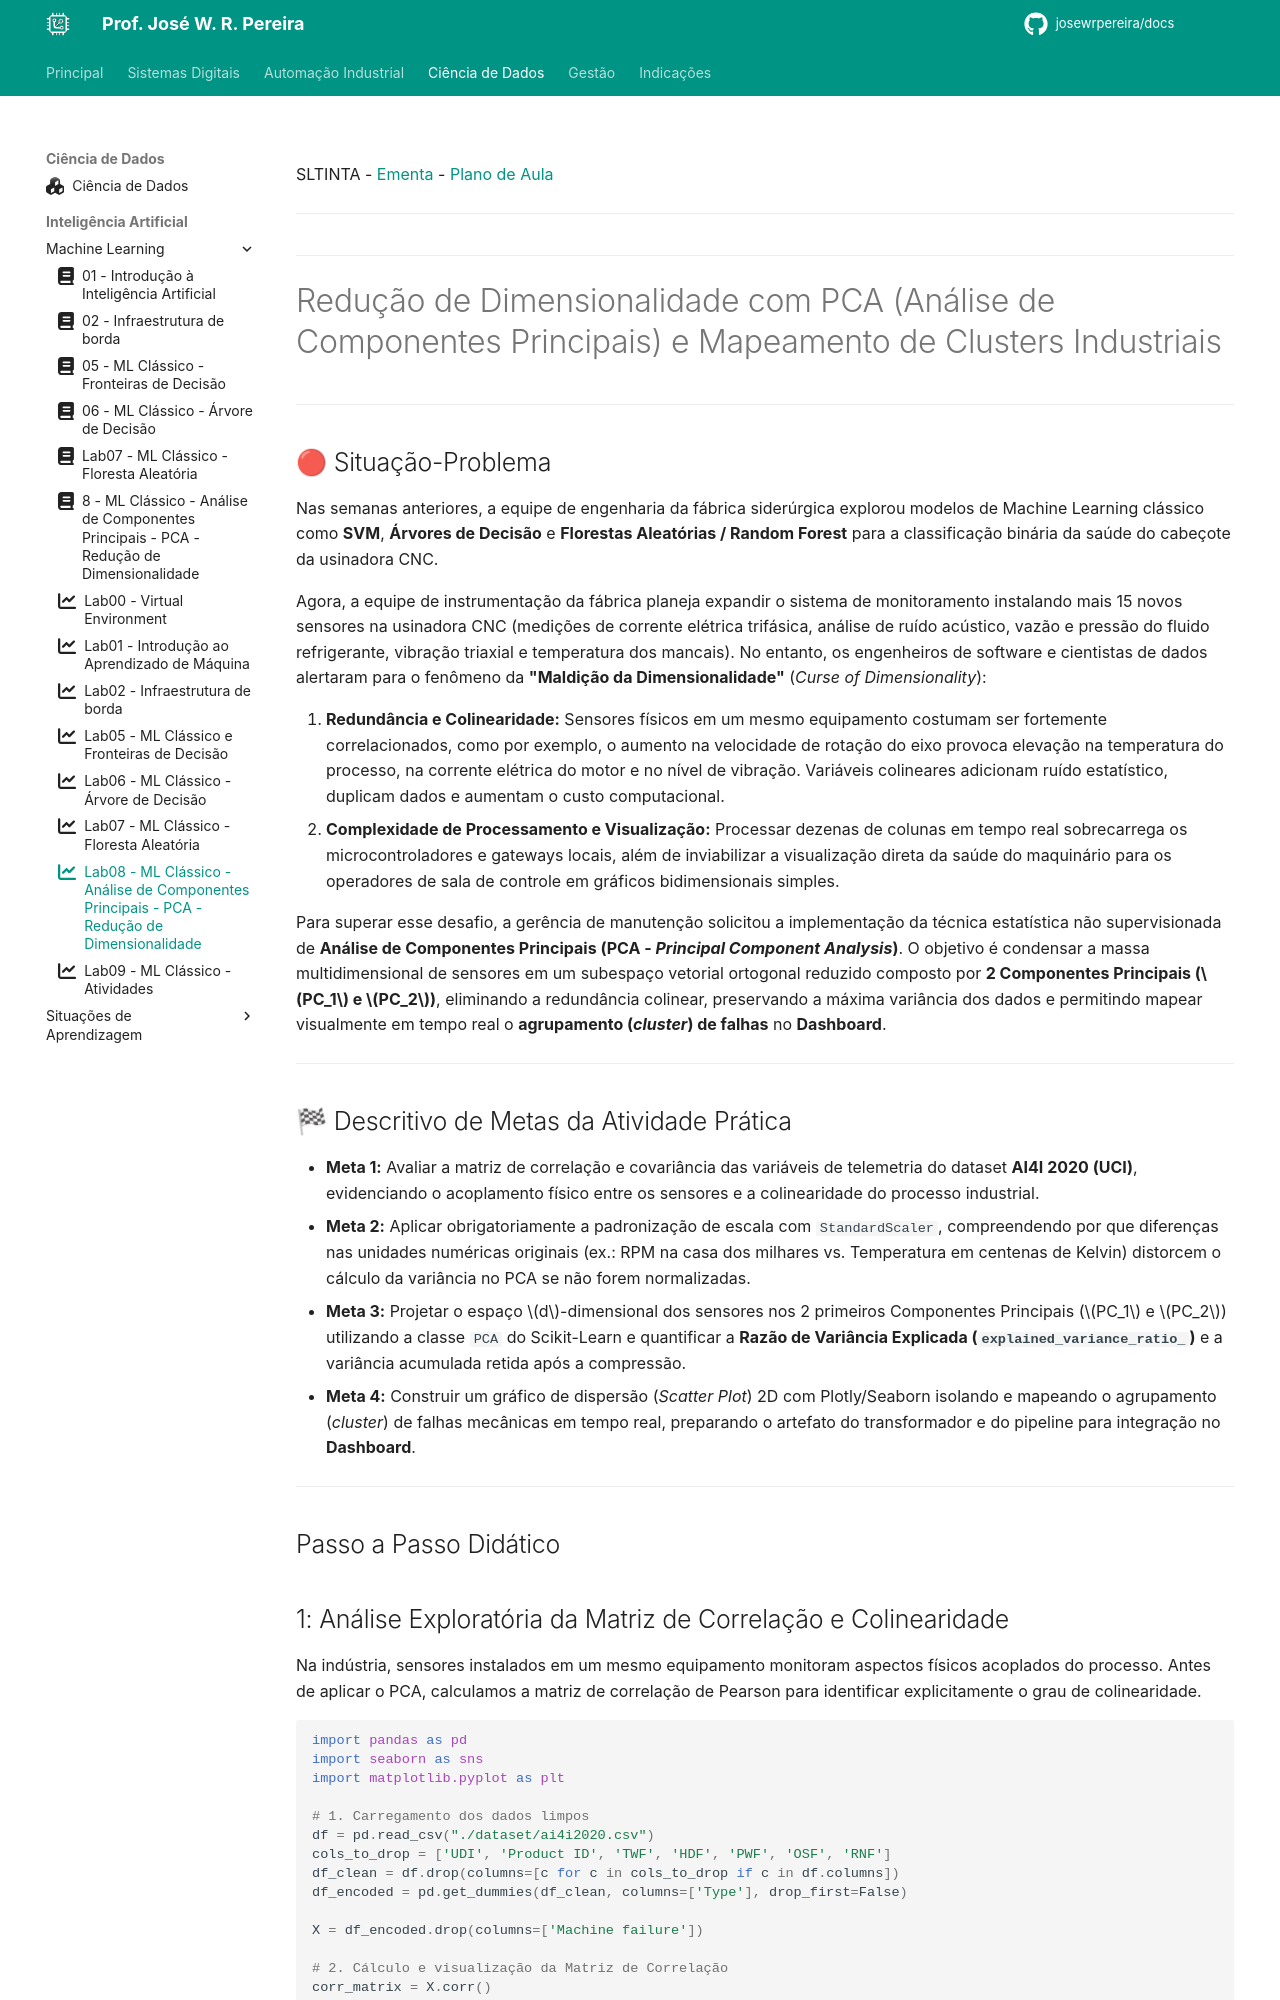

repository: JoseWRPereira/docs · page: dados/ml/inta08-MLClassico-PCA-ReducaoDimensionalidade-lab/index.html · generator: mkdocs

---
title: Lab08 - ML Clássico - Análise de Componentes Principais - PCA - Redução de Dimensionalidade
icon: fontawesome/solid/chart-line
author:
 - José W. R. Pereira
tags:
 - Ciência de Dados
 - Inteligência Artificial
 - Aprendizado de Máquina
 - SLTINTA
---

SLTINTA - [Ementa](../../ifsp-slt/dados/sltinta_ementa.md) - [Plano de Aula](../../ifsp-slt/dados/sltinta_plano_aula.md) 

---

#

---

# Redução de Dimensionalidade com PCA (Análise de Componentes Principais) e Mapeamento de Clusters Industriais


---

## 🔴 Situação-Problema

Nas semanas anteriores, a equipe de engenharia da fábrica siderúrgica explorou modelos de Machine Learning clássico como **SVM**, **Árvores de Decisão** e **Florestas Aleatórias / Random Forest** para a classificação binária da saúde do cabeçote da usinadora CNC.

Agora, a equipe de instrumentação da fábrica planeja expandir o sistema de monitoramento instalando mais 15 novos sensores na usinadora CNC (medições de corrente elétrica trifásica, análise de ruído acústico, vazão e pressão do fluido refrigerante, vibração triaxial e temperatura dos mancais). No entanto, os engenheiros de software e cientistas de dados alertaram para o fenômeno da **"Maldição da Dimensionalidade"** (*Curse of Dimensionality*):

1. **Redundância e Colinearidade:** Sensores físicos em um mesmo equipamento costumam ser fortemente correlacionados, como por exemplo, o aumento na velocidade de rotação do eixo provoca elevação na temperatura do processo, na corrente elétrica do motor e no nível de vibração. Variáveis colineares adicionam ruído estatístico, duplicam dados e aumentam o custo computacional.
2. **Complexidade de Processamento e Visualização:** Processar dezenas de colunas em tempo real sobrecarrega os microcontroladores e gateways locais, além de inviabilizar a visualização direta da saúde do maquinário para os operadores de sala de controle em gráficos bidimensionais simples.

Para superar esse desafio, a gerência de manutenção solicitou a implementação da técnica estatística não supervisionada de **Análise de Componentes Principais (PCA - *Principal Component Analysis*)**. O objetivo é condensar a massa multidimensional de sensores em um subespaço vetorial ortogonal reduzido composto por **2 Componentes Principais ($PC_1$ e $PC_2$)**, eliminando a redundância colinear, preservando a máxima variância dos dados e permitindo mapear visualmente em tempo real o **agrupamento (*cluster*) de falhas** no **Dashboard**.

---

## 🏁 Descritivo de Metas da Atividade Prática

* **Meta 1:** Avaliar a matriz de correlação e covariância das variáveis de telemetria do dataset **AI4I 2020 (UCI)**, evidenciando o acoplamento físico entre os sensores e a colinearidade do processo industrial.
* **Meta 2:** Aplicar obrigatoriamente a padronização de escala com `StandardScaler`, compreendendo por que diferenças nas unidades numéricas originais (ex.: RPM na casa dos milhares vs. Temperatura em centenas de Kelvin) distorcem o cálculo da variância no PCA se não forem normalizadas.
* **Meta 3:** Projetar o espaço $d$-dimensional dos sensores nos 2 primeiros Componentes Principais ($PC_1$ e $PC_2$) utilizando a classe `PCA` do Scikit-Learn e quantificar a **Razão de Variância Explicada (`explained_variance_ratio_`)** e a variância acumulada retida após a compressão.
* **Meta 4:** Construir um gráfico de dispersão (*Scatter Plot*) 2D com Plotly/Seaborn isolando e mapeando o agrupamento (*cluster*) de falhas mecânicas em tempo real, preparando o artefato do transformador e do pipeline para integração no **Dashboard**.



---

## Passo a Passo Didático
